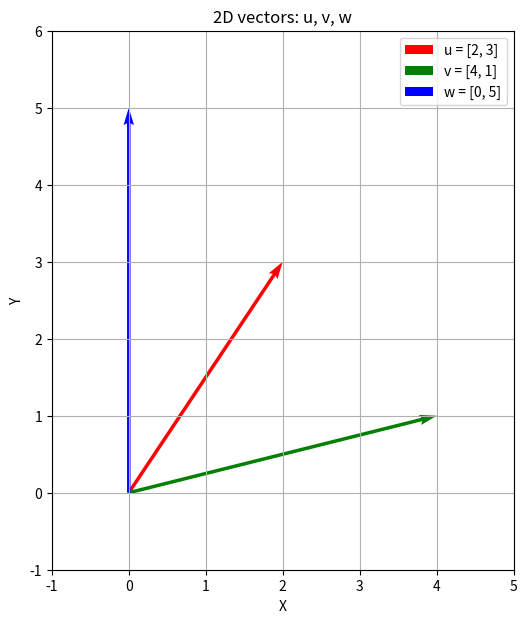

Here is the Python script that generated this plot:
import matplotlib.pyplot as plt
import numpy as np

# Vectors u, v, w in 2D (using first two components)
u = np.array([2, 3])
v = np.array([4, 1])
w = np.array([0, 5])

# Origin point
origin = np.array([0, 0])

# Plotting the vectors
plt.figure(figsize=(7, 7))
plt.quiver(*origin, *u, angles='xy', scale_units='xy', scale=1, color='red', label='u = [2, 3]')
plt.quiver(*origin, *v, angles='xy', scale_units='xy', scale=1, color='green', label='v = [4, 1]')
plt.quiver(*origin, *w, angles='xy', scale_units='xy', scale=1, color='blue', label='w = [0, 5]')

# Setting the limits
plt.xlim(-1, 5)
plt.ylim(-1, 6)

# Adding labels and title
plt.xlabel('X')
plt.ylabel('Y')
plt.title('2D vectors: u, v, w')
plt.grid()
plt.legend()
plt.gca().set_aspect('equal')

# Save the figure as a PNG file
plt.savefig('2D_vectors.png')
plt.close()
